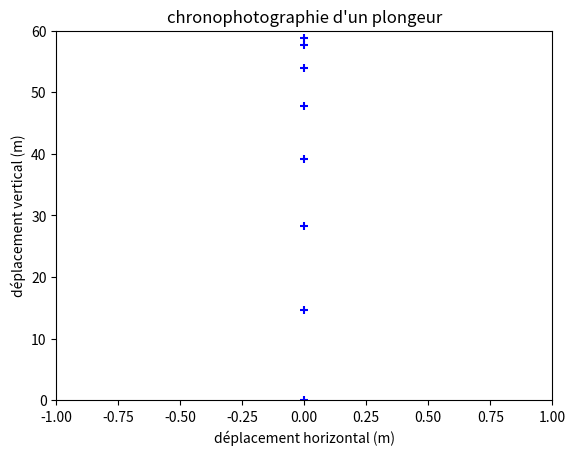

Write the Python code that produced this figure.
import matplotlib.pyplot as plt # importation de la bibliothèque des représentations graphiques
x=[0,0,0,0,0,0,0,0] # dans une liste nommée x, entrer les abscisses du point mobile séparés d’une virgule. 
y=[58.80,57.58,53.90,47.78,39.20,28.28,14.70,0] # dans une liste nommée y, entrer les ordonnées du point mobile séparés d’une virgule. Les valeurs décimales utilisent le point.
t=[0,0.5,1,1.5,2,2.5,3,3.5]
vx=[0,0,0,0,0,0,0,0]
vy=[]

for i in range (len(t)-1): # len donne le nombre d’éléments d’une liste
    vy.append((y[i+1]-y[i])/(t[i+1]-t[i]))# append permet d’ajouter des #éléments dans une liste existante
    print("A la hauteur",y[i],"m" ,"la vitesse atteinte par Laso Schaller est de",-1*vy[i], "m/s")

plt.title("chronophotographie d'un plongeur")
plt.xlabel("déplacement horizontal (m)")
plt.ylabel("déplacement vertical (m)")

plt.scatter(x,y,c="blue", marker='+')

plt.axis([-1,1,0,60])
plt.show()
